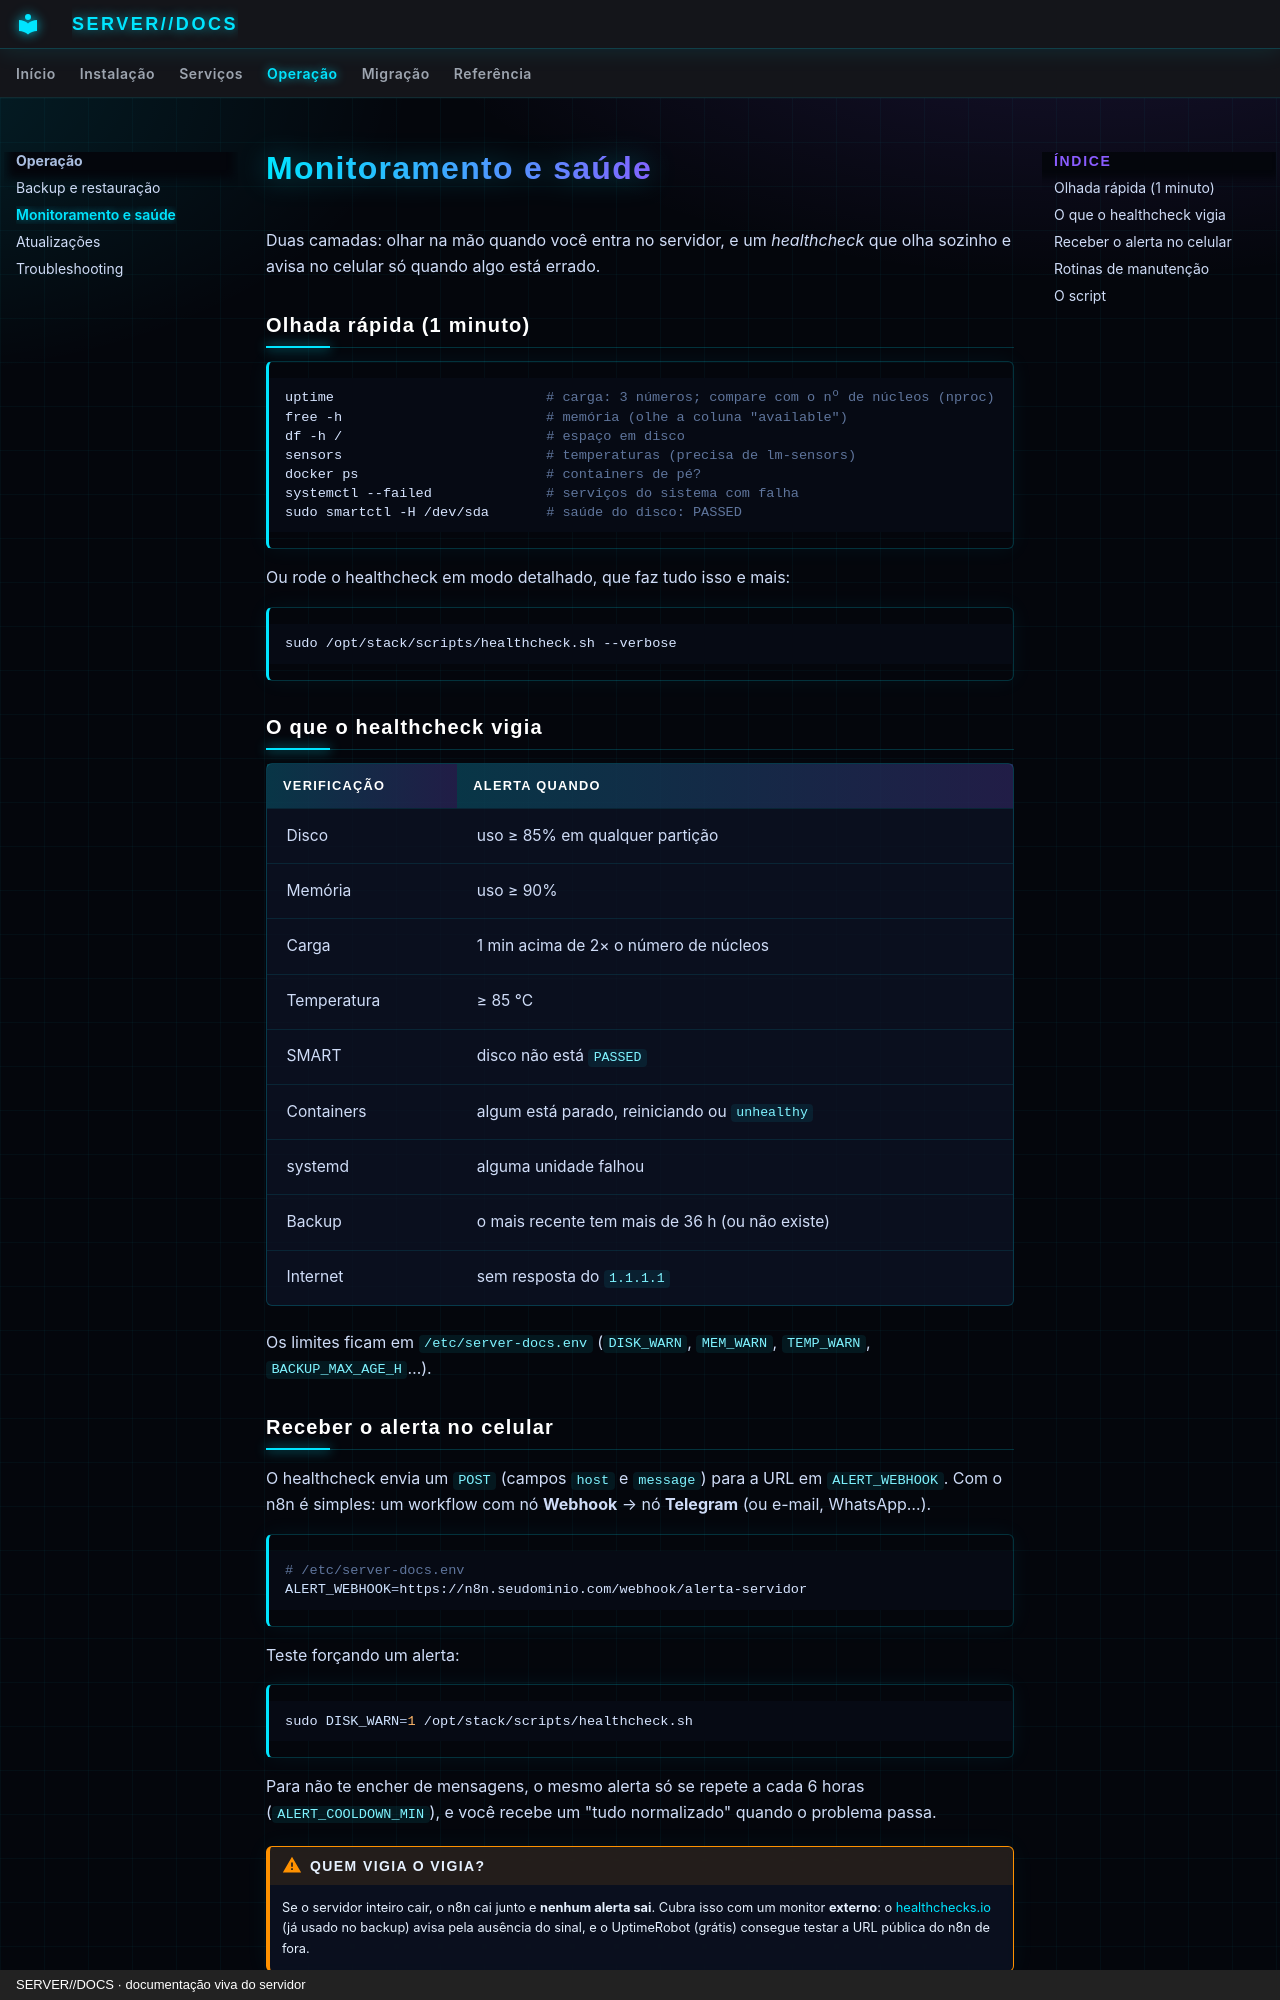

repository: SENSEI620/SENSE1-SERVER-DOCS · page: operacao/monitoramento/index.html · generator: mkdocs · copyright: SERVER//DOCS · documentação viva do servidor

# Monitoramento e saúde

Duas camadas: olhar na mão quando você entra no servidor, e um *healthcheck* que olha sozinho e
avisa no celular só quando algo está errado.

## Olhada rápida (1 minuto)

```bash
uptime                          # carga: 3 números; compare com o nº de núcleos (nproc)
free -h                         # memória (olhe a coluna "available")
df -h /                         # espaço em disco
sensors                         # temperaturas (precisa de lm-sensors)
docker ps                       # containers de pé?
systemctl --failed              # serviços do sistema com falha
sudo smartctl -H /dev/sda       # saúde do disco: PASSED
```

Ou rode o healthcheck em modo detalhado, que faz tudo isso e mais:

```bash
sudo /opt/stack/scripts/healthcheck.sh --verbose
```

## O que o healthcheck vigia

| Verificação | Alerta quando |
|---|---|
| Disco | uso ≥ 85% em qualquer partição |
| Memória | uso ≥ 90% |
| Carga | 1 min acima de 2× o número de núcleos |
| Temperatura | ≥ 85 °C |
| SMART | disco não está `PASSED` |
| Containers | algum está parado, reiniciando ou `unhealthy` |
| systemd | alguma unidade falhou |
| Backup | o mais recente tem mais de 36 h (ou não existe) |
| Internet | sem resposta do `1.1.1.1` |

Os limites ficam em `/etc/server-docs.env` (`DISK_WARN`, `MEM_WARN`, `TEMP_WARN`, `BACKUP_MAX_AGE_H`…).
